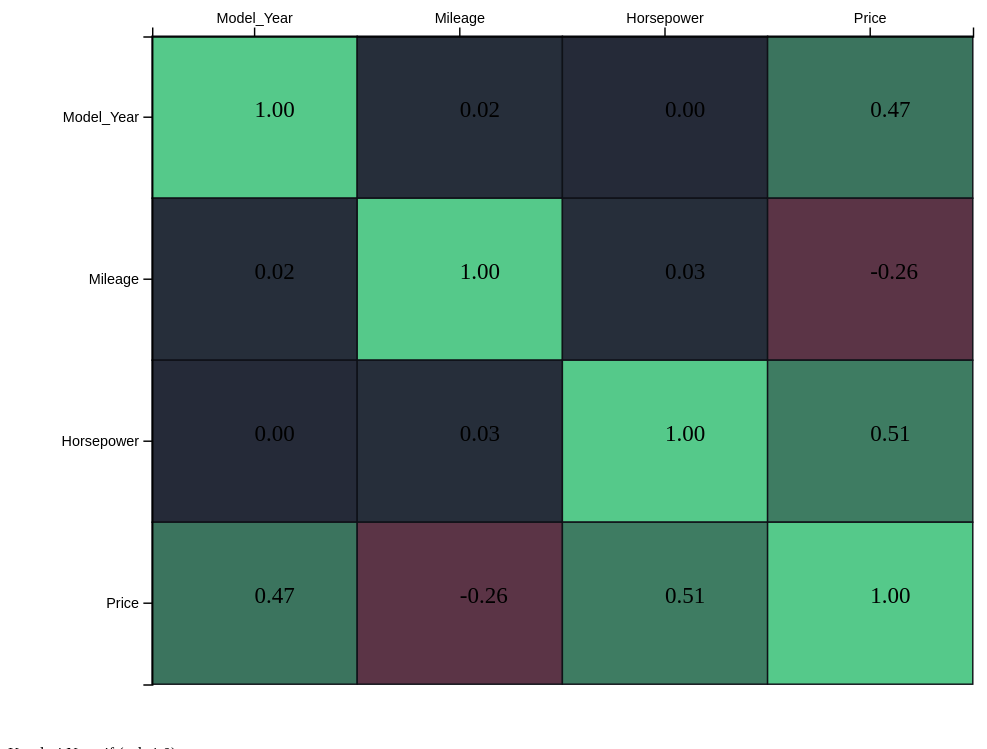
D3 v7 page, settled after 480 driven frames (8 s of simulated time); the page loaded 1 data file(s).


// ── js/viz9.js
const vars = [
  "Model_Year",
  "Mileage",
  "Horsepower",
  "Price"
];

const margin = {
  top:30,
  right:30,
  bottom:40,
  left:100
};

const W = 700;
const H = 520;

const innerW = W - margin.left - margin.right;
const innerH = H - margin.top - margin.bottom;

const svg = d3.select("#chart")
  .attr("viewBox",`0 0 ${W} ${H}`)
  .attr("preserveAspectRatio","xMidYMid meet");

const g = svg.append("g")
  .attr(
    "transform",
    `translate(${margin.left},${margin.top})`
  );

const tooltip =
document.getElementById("tooltip");

function correlation(x,y){

  const n = x.length;

  const meanX =
    d3.mean(x);

  const meanY =
    d3.mean(y);

  let num = 0;
  let denX = 0;
  let denY = 0;

  for(let i=0;i<n;i++){

    num +=
      (x[i]-meanX) *
      (y[i]-meanY);

    denX +=
      (x[i]-meanX) ** 2;

    denY +=
      (y[i]-meanY) ** 2;
  }

  return num /
    Math.sqrt(
      denX * denY
    );
}

d3.csv("data/car_clean.csv")
.then(data=>{

  data.forEach(d=>{
    d.Car_ID = +d.Car_ID;
    d.Model_Year = +d.Model_Year;
    d.Mileage = +d.Mileage;
    d.Horsepower = +d.Horsepower;
    d.Price = +d.Price;
  });

  const cleanData = data.filter(d => d.Car_ID !== 49 && d.Car_ID !== 1963);

  const matrix = [];

  vars.forEach(v1=>{

    vars.forEach(v2=>{

      const corr =
        correlation(
          cleanData.map(d=>d[v1]),
          cleanData.map(d=>d[v2])
        );

      matrix.push({
        x:v1,
        y:v2,
        value:corr
      });

    });

  });

  const x =
    d3.scaleBand()
    .domain(vars)
    .range([0,innerW]);

  const y =
    d3.scaleBand()
    .domain(vars)
    .range([0,innerH]);

  const color =
    d3.scaleLinear()
    .domain([-1,0,1])
    .range([
      "#f04f6e",
      "#252a38",
      "#55c98a"
    ]);

  g.selectAll(".cell")
    .data(matrix)
    .join("rect")
    .attr("class","cell")
    .attr("x",
      d=>x(d.x))
    .attr("y",
      d=>y(d.y))
    .attr("width",
      x.bandwidth())
    .attr("height",
      y.bandwidth())
    .attr("fill",
      d=>color(d.value))
    .attr("stroke",
      "#0f1117")
    .on("mousemove",
      (event,d)=>{

      document
      .getElementById("tt-title")
      .textContent=
        `${d.x} vs ${d.y}`;

      document
      .getElementById("tt-value")
      .textContent=
        d.value.toFixed(3);

      tooltip.classList
        .add("show");

      tooltip.style.left=
        event.clientX+15+"px";

      tooltip.style.top=
        event.clientY-50+"px";

    })
    .on("mouseleave",()=>{

      tooltip.classList
        .remove("show");

    });

  g.selectAll(".corr-text")
    .data(matrix)
    .join("text")
    .attr("class","corr-text")
    .attr(
      "x",
      d=>x(d.x)+x.bandwidth()/2
    )
    .attr(
      "y",
      d=>y(d.y)+y.bandwidth()/2
    )
    .text(
      d=>d.value.toFixed(2)
    );

  g.append("g")
    .attr(
      "class",
      "axis"
    )
    .call(
      d3.axisLeft(y)
    );

  g.append("g")
    .attr(
      "class",
      "axis"
    )
    .call(
      d3.axisTop(x)
    );

});

### data: data/car_clean.csv
Car_ID, Brand, Model_Year, Engine_Size, Fuel_Type, Transmission, Mileage, Doors, Owner_Count, Horsepower, Price, Car_Age, cluster, Price_Category
1, Ford, 2023, 1.2, Hybrid, Manual, 180635, 4, 3, 82, 34309, 3, 2, Low
2, Hyundai, 2018, 3.2, Electric, Manual, 35628, 2, 4, 259, 55154, 8, 0, High
3, BMW, 2008, 2.2, Diesel, Manual, 74672, 3, 2, 333, 41894, 18, 1, Medium
4, Hyundai, 2017, 2.2, Petrol, Automatic, 51246, 4, 4, 381, 54047, 9, 0, High
5, Hyundai, 2012, 2.4, Electric, Manual, 147233, 3, 4, 290, 38010, 14, 2, Low
6, Honda, 2023, 3.5, Petrol, Automatic, 94110, 2, 4, 173, 54182, 3, 0, High
7, BMW, 2016, 2.3, Petrol, Manual, 7810, 2, 3, 267, 52140, 10, 0, High
8, BMW, 2022, 3.9, Petrol, Automatic, 195932, 4, 1, 369, 61707, 4, 0, High
9, BMW, 2010, 2.6, Electric, Manual, 76688, 3, 1, 238, 44993, 16, 1, Medium
10, Hyundai, 2022, 1.3, Electric, Manual, 70548, 4, 4, 218, 40925, 4, 1, Medium
11, Ford, 2023, 4.1, Petrol, Automatic, 198435, 2, 3, 318, 56053, 3, 0, High
12, BMW, 2009, 2.1, Diesel, Automatic, 16162, 3, 2, 325, 49053, 17, 1, Medium
13, Tesla, 2013, 2.7, Petrol, Automatic, 92858, 4, 4, 111, 34220, 13, 2, Low
14, Hyundai, 2007, 3.7, Diesel, Manual, 78535, 4, 2, 271, 46273, 19, 1, Medium
15, Honda, 2014, 2.3, Petrol, Automatic, 143291, 4, 2, 313, 46711, 12, 1, Medium
16, Ford, 2023, 1.2, Hybrid, Automatic, 75864, 2, 3, 226, 46897, 3, 1, Medium
17, Tesla, 2007, 2.5, Petrol, Automatic, 139693, 4, 3, 355, 40811, 19, 1, Medium
18, Tesla, 2019, 4.8, Petrol, Automatic, 123371, 3, 1, 351, 67784, 7, 0, High
19, Honda, 2005, 3.6, Electric, Automatic, 94792, 4, 1, 307, 44801, 21, 1, Medium
20, Ford, 2011, 3.7, Diesel, Automatic, 180505, 2, 3, 88, 32715, 15, 2, Low
21, Hyundai, 2016, 3.5, Hybrid, Automatic, 71188, 4, 4, 122, 47824, 10, 1, Medium
22, Toyota, 2021, 1.8, Diesel, Automatic, 191023, 2, 1, 154, 37808, 5, 2, Low
23, Ford, 2009, 2.7, Hybrid, Automatic, 86718, 2, 2, 342, 50356, 17, 1, Medium
24, Honda, 2008, 4.0, Petrol, Manual, 41558, 3, 4, 282, 48754, 18, 1, Medium
25, Tesla, 2016, 1.4, Electric, Manual, 133938, 3, 2, 173, 36202, 10, 2, Low
26, Hyundai, 2022, 2.1, Electric, Automatic, 151731, 4, 3, 261, 43698, 4, 1, Medium
27, Ford, 2021, 2.1, Diesel, Manual, 39413, 2, 2, 246, 54538, 5, 0, High
28, Toyota, 2023, 2.7, Electric, Manual, 15435, 2, 4, 216, 55129, 3, 0, High
29, Toyota, 2013, 4.9, Diesel, Automatic, 189983, 3, 3, 150, 47515, 13, 1, Medium
30, BMW, 2008, 1.3, Diesel, Automatic, 33067, 3, 4, 262, 35288, 18, 2, Low
31, BMW, 2006, 3.1, Hybrid, Automatic, 92794, 4, 2, 106, 33525, 20, 2, Low
32, Honda, 2008, 1.7, Diesel, Automatic, 98823, 2, 4, 395, 42930, 18, 1, Medium
33, Ford, 2006, 4.9, Hybrid, Automatic, 74224, 3, 3, 223, 47127, 20, 1, Medium
34, Ford, 2019, 1.5, Electric, Automatic, 6379, 4, 2, 199, 44889, 7, 1, Medium
35, Tesla, 2006, 2.6, Diesel, Manual, 107547, 2, 2, 128, 35643, 20, 2, Low
36, Tesla, 2008, 4.0, Diesel, Automatic, 113541, 2, 1, 293, 49494, 18, 1, Medium
37, Tesla, 2010, 3.8, Petrol, Manual, 163696, 3, 1, 318, 47743, 16, 1, Medium
38, BMW, 2011, 2.7, Diesel, Automatic, 119634, 4, 4, 309, 44302, 15, 1, Medium
39, Ford, 2014, 2.4, Diesel, Automatic, 133701, 3, 1, 362, 46696, 12, 1, Medium
40, Ford, 2023, 2.6, Petrol, Manual, 62745, 4, 1, 356, 63719, 3, 0, High
41, Toyota, 2023, 2.1, Petrol, Automatic, 187877, 2, 1, 273, 45931, 3, 1, Medium
42, BMW, 2016, 1.8, Electric, Automatic, 108915, 4, 1, 168, 39792, 10, 2, Low
43, Hyundai, 2007, 2.9, Diesel, Manual, 148588, 4, 3, 245, 39294, 19, 2, Low
44, BMW, 2017, 2.1, Electric, Automatic, 134560, 4, 3, 331, 46809, 9, 1, Medium
45, Hyundai, 2022, 2.1, Electric, Manual, 160915, 4, 1, 340, 50932, 4, 1, Medium
46, Toyota, 2012, 3.6, Petrol, Automatic, 141984, 4, 4, 212, 42372, 14, 1, Medium
47, Honda, 2019, 4.9, Hybrid, Automatic, 157586, 3, 3, 258, 56328, 7, 0, High
48, Ford, 2005, 3.4, Electric, Manual, 193104, 4, 1, 341, 43534, 21, 1, Medium
50, Ford, 2012, 1.3, Diesel, Manual, 142521, 2, 2, 369, 43159, 14, 1, Medium
51, Tesla, 2008, 4.8, Petrol, Manual, 137797, 4, 3, 115, 42674, 18, 1, Medium
52, Honda, 2020, 2.2, Diesel, Manual, 86406, 2, 3, 164, 44545, 6, 1, Medium
53, Honda, 2014, 1.4, Diesel, Automatic, 14304, 3, 4, 133, 39020, 12, 2, Low
54, Toyota, 2016, 3.4, Petrol, Automatic, 130555, 3, 3, 200, 49124, 10, 1, Medium
55, Honda, 2018, 3.5, Diesel, Manual, 149735, 4, 4, 78, 42775, 8, 1, Medium
56, Hyundai, 2018, 3.6, Petrol, Automatic, 75320, 3, 2, 272, 55378, 8, 0, High
57, Honda, 2006, 2.1, Hybrid, Automatic, 99488, 4, 1, 367, 44946, 20, 1, Medium
58, Ford, 2009, 1.1, Diesel, Automatic, 80591, 3, 4, 243, 33585, 17, 2, Low
59, Ford, 2009, 4.9, Petrol, Manual, 100044, 4, 3, 142, 45174, 17, 1, Medium
60, Ford, 2010, 2.0, Electric, Automatic, 148748, 4, 3, 153, 31675, 16, 2, Low
61, Ford, 2017, 3.7, Diesel, Manual, 30192, 2, 4, 128, 46337, 9, 1, Medium
... 1,938 more rows